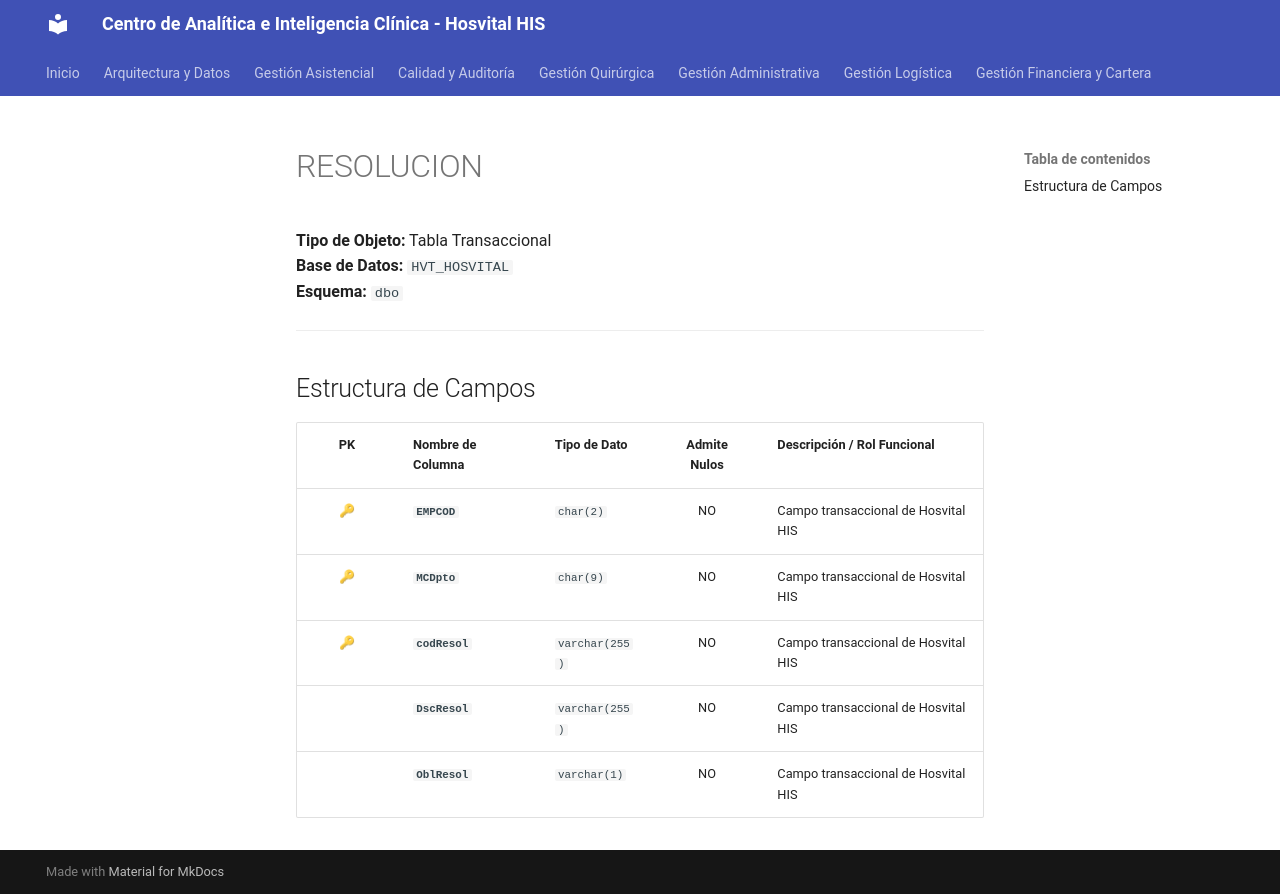

repository: SoporteSaludtech/superset-docs · page: diccionario-general/RESOLUCION/index.html · generator: mkdocs

# RESOLUCION

**Tipo de Objeto:** Tabla Transaccional  
**Base de Datos:** `HVT_HOSVITAL`  
**Esquema:** `dbo`

---

## Estructura de Campos

| PK | Nombre de Columna | Tipo de Dato | Admite Nulos | Descripción / Rol Funcional |
| :-: | :--- | :--- | :-: | :--- |
| 🔑 | **`EMPCOD`** | `char(2)` | NO | Campo transaccional de Hosvital HIS |
| 🔑 | **`MCDpto`** | `char(9)` | NO | Campo transaccional de Hosvital HIS |
| 🔑 | **`codResol`** | `varchar(255)` | NO | Campo transaccional de Hosvital HIS |
|  | **`DscResol`** | `varchar(255)` | NO | Campo transaccional de Hosvital HIS |
|  | **`OblResol`** | `varchar(1)` | NO | Campo transaccional de Hosvital HIS |
